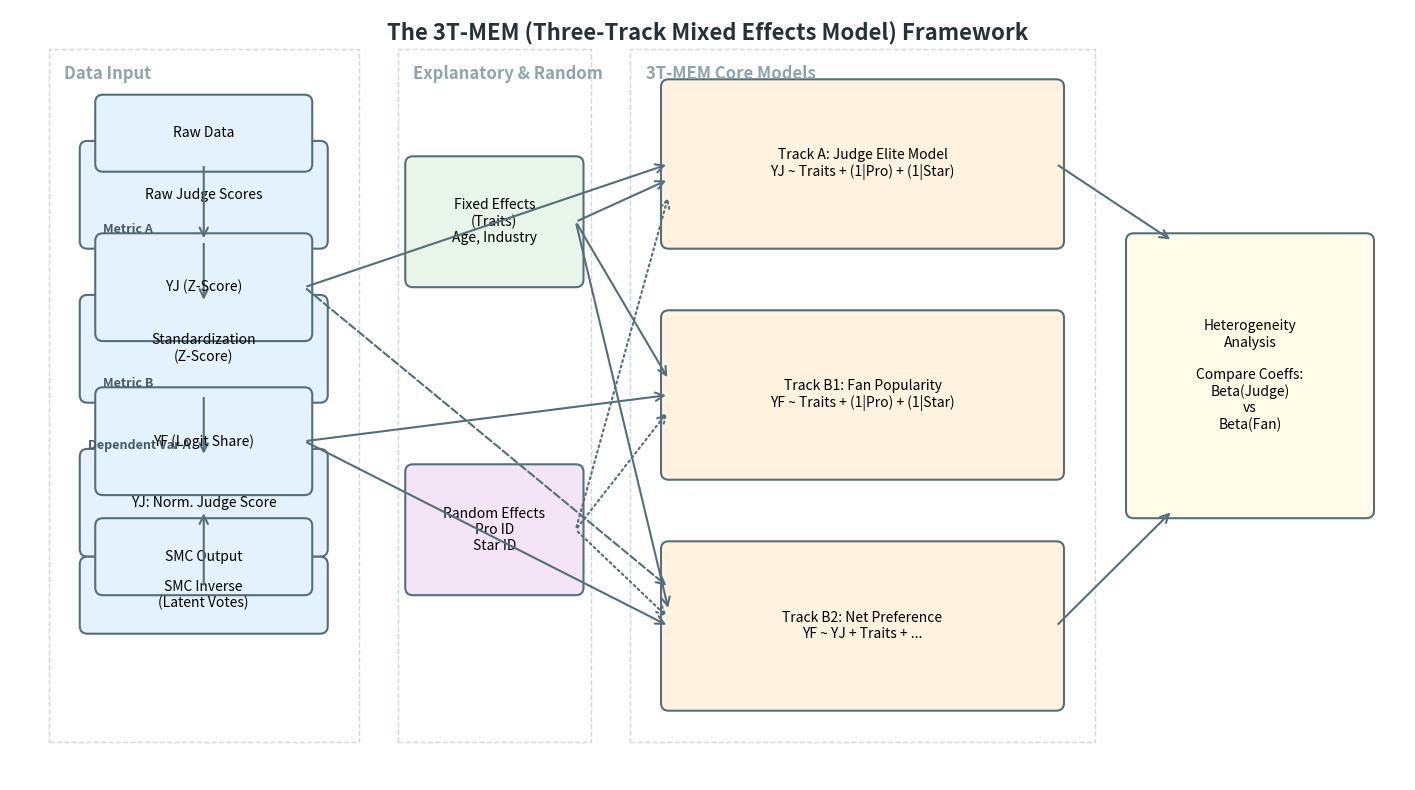

Here is the Python script that generated this plot: (Note: this script raises an exception after producing the figure.)
import matplotlib.pyplot as plt
import matplotlib.patches as patches
import matplotlib.lines as mlines
import os

def draw_3t_mem_diagram():
    # Figure Setup (Landscape 16:9)
    fig, ax = plt.subplots(figsize=(18, 10), dpi=300)
    ax.set_xlim(0, 18)
    ax.set_ylim(0, 10)
    ax.axis('off')

    # --- Styles ---
    # Colors
    C_DATA = '#E3F2FD'    # Blue
    C_CORE = '#FFF3E0'    # Orange
    C_VAR = '#E8F5E9'     # Green
    C_RAND = '#F3E5F5'    # Purple
    C_OUT = '#FFFDE7'     # Yellow
    C_EDGE = '#546E7A'
    
    # Fonts
    F_TITLE = {'weight': 'bold', 'size': 12, 'ha': 'left'}
    F_BODY = {'size': 10, 'ha': 'center', 'va': 'center'}
    
    # --- Helpers ---
    def add_box(x, y, w, h, text, color, label=None, style='solid'):
        # Main Box
        rect = patches.FancyBboxPatch((x, y), w, h, boxstyle="round,pad=0.1", 
                                      linewidth=1.5, edgecolor=C_EDGE, facecolor=color, linestyle=style)
        ax.add_patch(rect)
        ax.text(x + w/2, y + h/2, text, **F_BODY)
        
        # Label (e.g. "Track A")
        if label:
            ax.text(x, y + h + 0.1, label, size=9, weight='bold', color='#455A64')
            
        return rect
        
    def add_container(x, y, w, h, title):
        rect = patches.Rectangle((x, y), w, h, linewidth=1, edgecolor='#CFD8DC', facecolor='none', linestyle='--')
        ax.add_patch(rect)
        ax.text(x + 0.2, y + h - 0.4, title, **F_TITLE, color='#90A4AE')

    def add_arrow(x1, y1, x2, y2, style='->', ls='-'):
        ax.annotate("", xy=(x2, y2), xytext=(x1, y1),
                    arrowprops=dict(arrowstyle=style, color=C_EDGE, lw=1.5, ls=ls, mutation_scale=15))

    # ==============================
    # 1. LAYOUT ZONES
    # ==============================
    # Coordinates (approx grid)
    # X: Input(1-4), Vars(5-7), Core(8-13), Output(14-16)
    # Y: Top(8), Mid(5), Bot(2)
    
    # Containers
    add_container(0.5, 0.5, 4.0, 9.0, "Data Input")
    add_container(5.0, 0.5, 2.5, 9.0, "Explanatory & Random")
    add_container(8.0, 0.5, 6.0, 9.0, "3T-MEM Core Models")
    
    # ==============================
    # 2. DATA INPUT (Left)
    # ==============================
    # Raw -> YJ
    add_box(1.0, 7.0, 3.0, 1.2, "Raw Judge Scores", C_DATA)
    add_arrow(2.5, 7.0, 2.5, 6.2)
    add_box(1.0, 5.0, 3.0, 1.2, "Standardization\n(Z-Score)", C_DATA) 
    # Use YJ variable
    rect_yj = add_box(1.0, 3.0, 3.0, 1.2, "YJ: Norm. Judge Score", C_DATA, label="Dependent Var A")
    add_arrow(2.5, 5.0, 2.5, 4.2)
    
    # SMC -> YF
    add_box(1.0, 2.0, 3.0, 0.8, "SMC Inverse\n(Latent Votes)", C_DATA) # Squeezed a bit low? Move up logic? 
    # Actually diagram text says SMC -> Logit -> YF. 
    # Let's adjust positions.
    
    # Re-plan Data Input positions
    # Top: Judge
    add_box(1.2, 8.0, 2.6, 0.8, "Raw Data", C_DATA)
    add_arrow(2.5, 8.0, 2.5, 7.0)
    add_box(1.2, 5.8, 2.6, 1.2, "YJ (Z-Score)", C_DATA, label="Metric A")
    
    # Bottom: Fan
    add_box(1.2, 2.5, 2.6, 0.8, "SMC Output", C_DATA)
    add_arrow(2.5, 2.5, 2.5, 3.5)
    add_box(1.2, 3.8, 2.6, 1.2, "YF (Logit Share)", C_DATA, label="Metric B")

    # ==============================
    # 3. VARIABLES (Middle Left)
    # ==============================
    # Explanatory
    add_box(5.2, 6.5, 2.1, 1.5, "Fixed Effects\n(Traits)\nAge, Industry", C_VAR)
    
    # Random
    add_box(5.2, 2.5, 2.1, 1.5, "Random Effects\nPro ID\nStar ID", C_RAND)

    # ==============================
    # 4. CORE MODELS (Center/Right)
    # ==============================
    # Track A
    add_box(8.5, 7.0, 5.0, 2.0, "Track A: Judge Elite Model\nYJ ~ Traits + (1|Pro) + (1|Star)", C_CORE)
    
    # Track B1
    add_box(8.5, 4.0, 5.0, 2.0, "Track B1: Fan Popularity\nYF ~ Traits + (1|Pro) + (1|Star)", C_CORE)
    
    # Track B2
    add_box(8.5, 1.0, 5.0, 2.0, "Track B2: Net Preference\nYF ~ YJ + Traits + ...", C_CORE)

    # ==============================
    # 5. OUTPUT (Far Right)
    # ==============================
    add_box(14.5, 3.5, 3.0, 3.5, "Heterogeneity\nAnalysis\n\nCompare Coeffs:\nBeta(Judge)\nvs\nBeta(Fan)", C_OUT)

    # ==============================
    # 6. LINKS
    # ==============================
    
    # Data to Models
    # YJ -> Track A
    add_arrow(3.8, 6.4, 8.5, 8.0, ls='-') 
    # YF -> Track B1
    add_arrow(3.8, 4.4, 8.5, 5.0, ls='-')
    # YF -> Track B2
    add_arrow(3.8, 4.4, 8.5, 2.0, ls='-')
    # YJ -> Track B2 (Control)
    add_arrow(3.8, 6.4, 8.5, 2.5, ls='--') # Control variable dashed?

    # Traits to Models
    # Traits -> A, B1, B2
    add_arrow(7.3, 7.25, 8.5, 7.8)
    add_arrow(7.3, 7.25, 8.5, 5.2)
    add_arrow(7.3, 7.25, 8.5, 2.2)
    
    # Random to Models
    add_arrow(7.3, 3.25, 8.5, 2.1, ls=':') # Dotted for Random
    add_arrow(7.3, 3.25, 8.5, 4.8, ls=':')
    add_arrow(7.3, 3.25, 8.5, 7.6, ls=':')

    # Models to Heterogeneity
    add_arrow(13.5, 8.0, 15.0, 7.0) # From A
    add_arrow(13.5, 2.0, 15.0, 3.5) # From B2 (Comparison Target)

    # ==============================
    # TITLE
    # ==============================
    ax.text(9.0, 9.6, "The 3T-MEM (Three-Track Mixed Effects Model) Framework", 
            ha='center', fontsize=16, weight='bold', color='#263238')

    # Save
    output_path = os.path.join(os.path.dirname(os.path.dirname(os.path.abspath(__file__))), 'docs', 'images', '3t_mem_framework.png')
    os.makedirs(os.path.dirname(output_path), exist_ok=True)
    plt.savefig(output_path, bbox_inches='tight')
    print(f"Diagram saved to {output_path}")

if __name__ == "__main__":
    draw_3t_mem_diagram()
